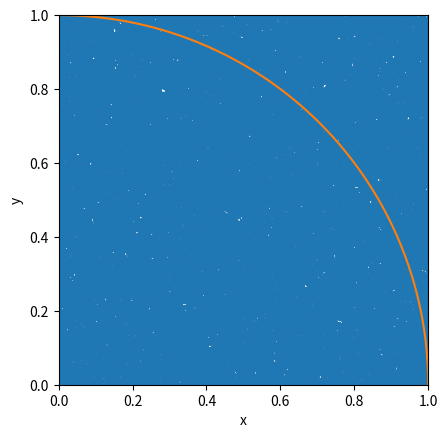

This figure's Python source:
import numpy as np
import matplotlib.pyplot as plt

fig, ax = plt.subplots()

ax.plot([0,1,1,0,0],
        [0,0,1,1,0])


ax.set_aspect("equal")

ax.set_xlim(0,1)
ax.set_ylim(0,1)

ax.set_xlabel("x")
ax.set_ylabel("y")

theta = np.linspace(0, np.pi /2, 500)

x_circle = np.cos(theta)
y_circle = np.sin(theta)

ax.plot(x_circle, y_circle)

#plot points
n = 100000

x_random = np.random.uniform(0,1,n)
y_random = np.random.uniform(0,1,n)

ax.scatter(x_random, y_random, s=2)

inside = x_random ** 2 + y_random ** 2 <= 1

inside_count = np.sum(inside)
pi_estimate = 4 * inside_count / n
print("PI = ", pi_estimate)

plt.show()
